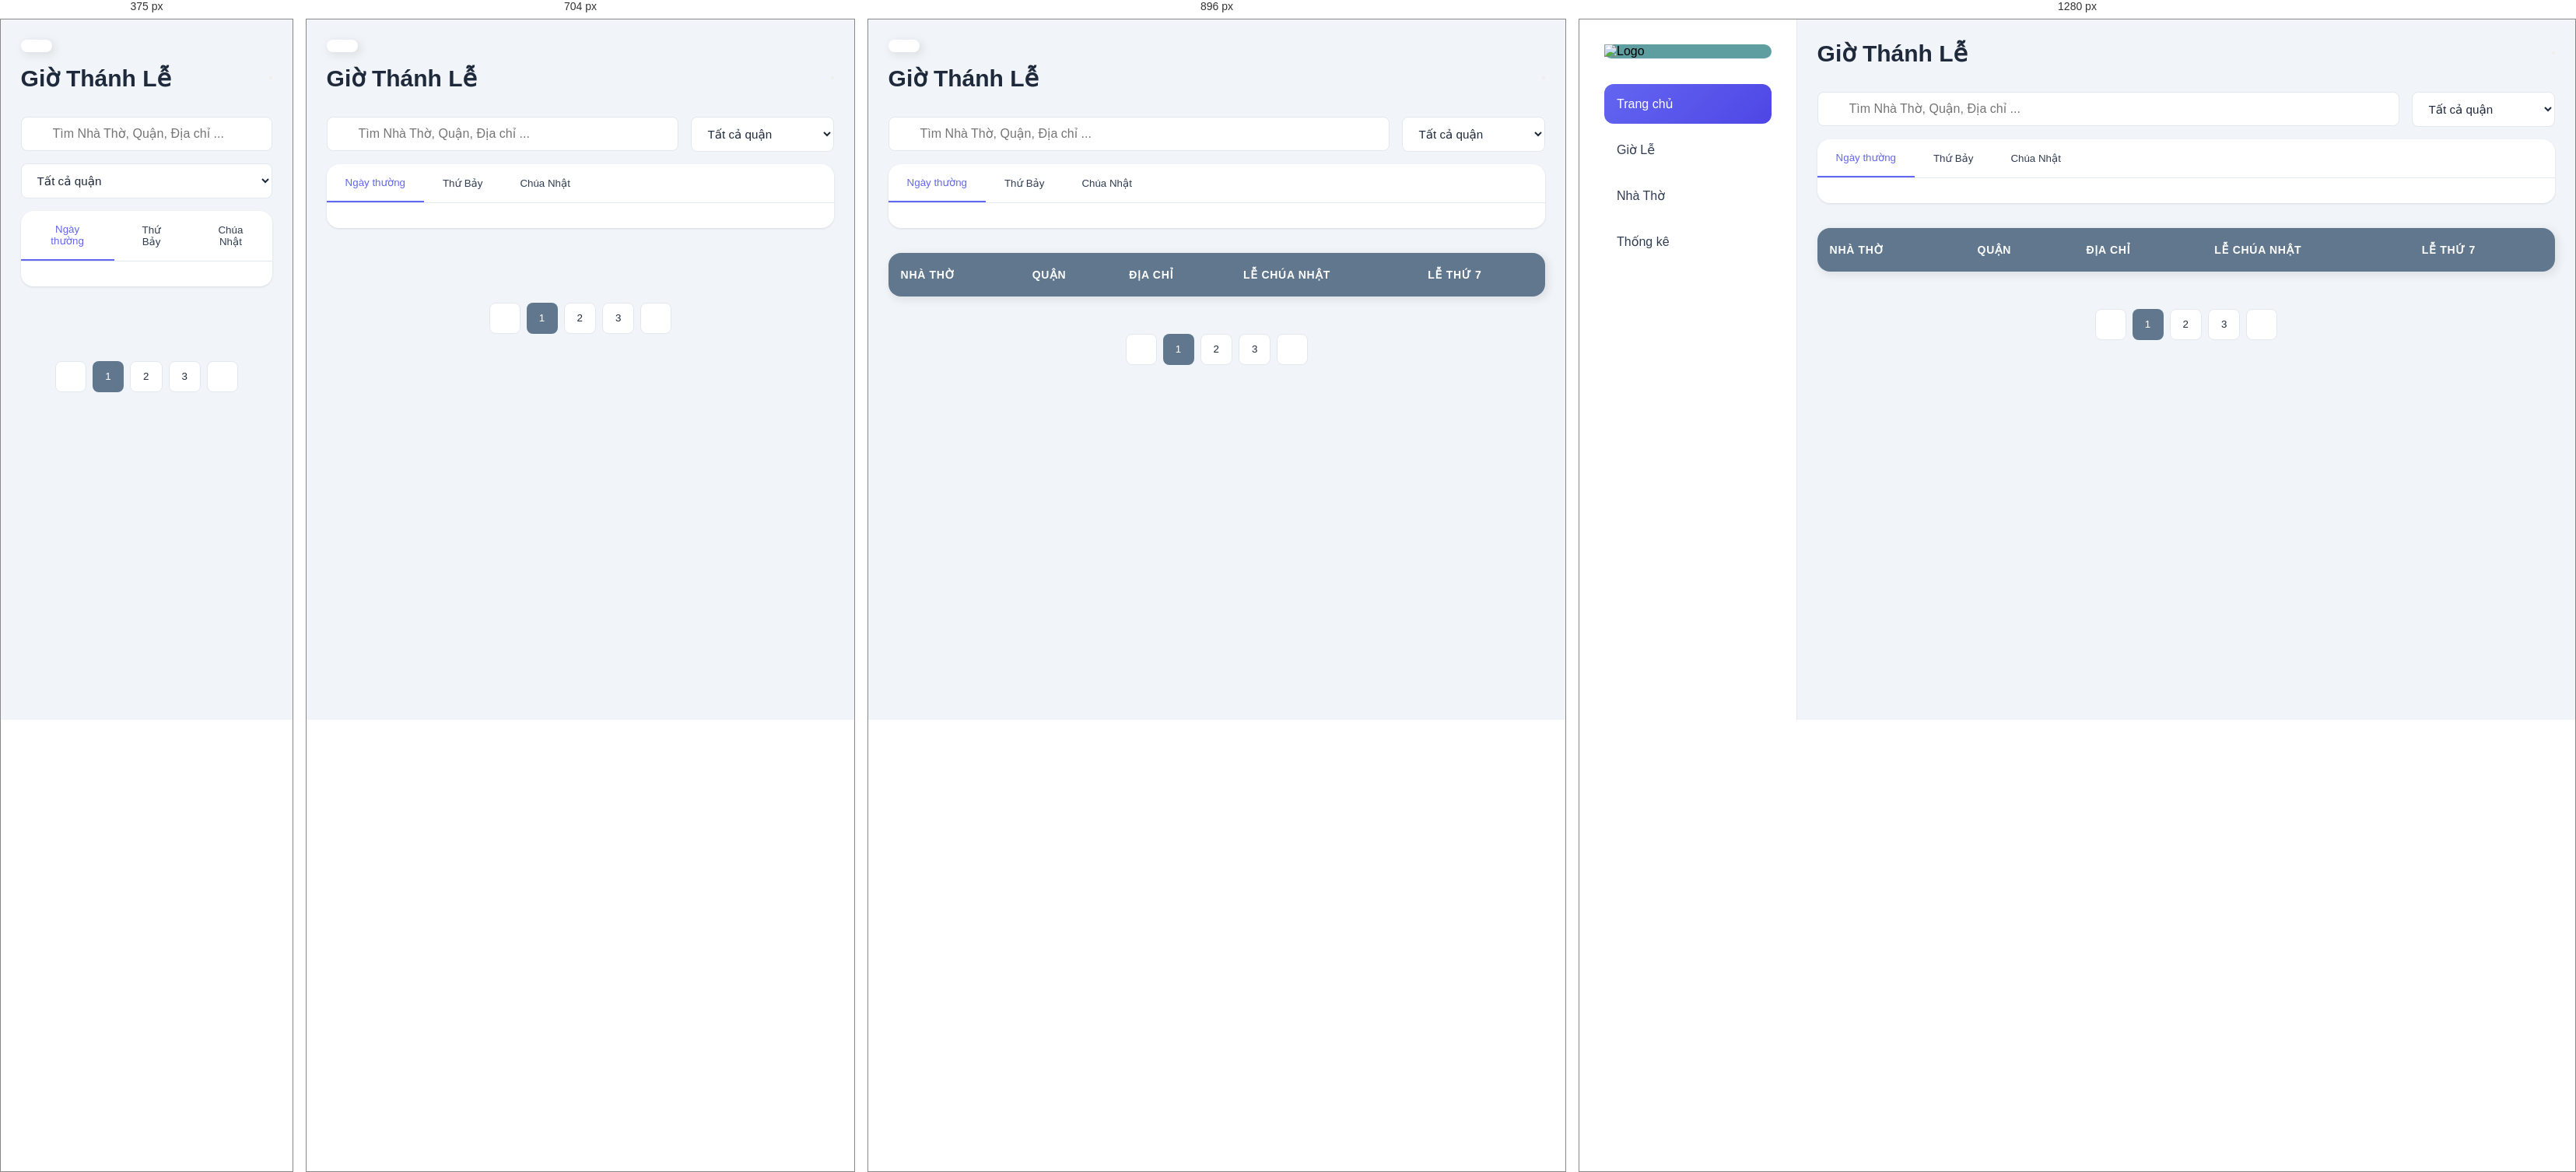
Rendered at 375 px, 704 px, 896 px and 1280 px, left to right.

<!-- file: index.html -->
<!DOCTYPE html>
<html lang="vi">

<head>
    <meta charset="UTF-8">
    <meta name="viewport" content="width=device-width, initial-scale=1.0">
    <title>Giờ Thánh Lễ - Nhà Thờ tại Tp. Hồ Chí Minh</title>
    <link href="https://fonts.googleapis.com/css2?family=Plus+Jakarta+Sans:wght@400;500;600;700&display=swap"
        rel="stylesheet">
    <!-- Open Graph Meta Tags -->
    <meta property="og:title" content="Giờ Thánh Lễ - Nhà Thờ tại Tp. Hồ Chí Minh" />
    <meta property="og:image" content="/churches_images/logo.svg" />
    <meta property="og:url" content="#" />
    <meta property="og:type" content="website" />

    <link rel="stylesheet" href="https://cdnjs.cloudflare.com/ajax/libs/font-awesome/6.4.0/css/all.min.css">
    <link rel="icon" href="/churches_images/favicon.svg" type="image/svg+xml">
    <link rel="apple-touch-icon" href="/churches_images/favicon.svg">

    <link rel="stylesheet" href="responsive.css">
    <link rel="stylesheet" href="style.css">
    <script src="script.js" defer></script>

</head>

<body>
    <!-- Sidebar -->
    <aside class="sidebar">
        <div class="sidebar-logo">
            <img src="images/logo.svg" alt="Logo" height="70">
        </div>
        <nav class="sidebar-menu">
            <a href="#" class="menu-item active">Trang chủ</a>
            <a href="#" class="menu-item">Giờ Lễ</a>
            <a href="#" class="menu-item">Nhà Thờ</a>
            <a href="#" class="menu-item">Thống kê</a>
        </nav>
    </aside>

    <!-- Main Content -->
    <main class="main-content">
        <button class="sidebar-toggle">
            <i class="fas fa-bars"></i>
        </button>
        <header class="dashboard-header">
            <div class="header-title">
                <h1>Giờ Thánh Lễ</h1>
            </div>
            <button id="refreshButton" class="refresh-btn"><i class="fa-solid fa-arrows-rotate"></i></button>
        </header>

        <!-- Filters -->
        <section class="filters-section">
            <div class="search-filters">
                <div class="search-box">
                    <i class="fas fa-search"></i>
                    <input type="search" class="search-input" placeholder="Tìm Nhà Thờ, Quận, Địa chỉ ...">
                </div>
                <select class="filter-select">
                    <option value="">Tất cả quận</option>
                    <option value="quan1">Quận 1</option>
                    <option value="quan2">Quận 2</option>
                    <option value="quan3">Quận 3</option>
                    <option value="quan4">Quận 4</option>
                    <option value="quan5">Quận 5</option>
                    <option value="quan6">Quận 6</option>
                    <option value="quan7">Quận 7</option>
                    <option value="quan8">Quận 8</option>
                    <option value="quan9">Quận 9</option>
                    <option value="quan10">Quận 10</option>
                    <option value="quan11">Quận 11</option>
                    <option value="quan12">Quận 12</option>
                    <option value="quanBinhTan">Quận Bình Tân</option>
                    <option value="quanBinhThanh">Quận Bình Thạnh</option>
                    <option value="quanGoVap">Quận Gò Vấp</option>
                    <option value="quanPhuNhuan">Quận Phú Nhuận</option>
                    <option value="quanTanBinh">Quận Tân Bnh</option>
                    <option value="quanTanPhu">Quận Tân Phú</option>
                    <option value="quanThuDuc">Quận Thủ Đức</option>
                    <option value="huyenBinhChanh">Huyện Bình Chánh</option>
                    <option value="huyenCanGio">Huyện Cần Giờ</option>
                    <option value="huyenCuChi">Huyện Củ Chi</option>
                    <option value="huyenHocMon">Huyện Hóc Môn</option>
                    <option value="huyenNhaBe">Huyện Nhà Bè</option>
                </select>
            </div>
            <div class="time-filter">
                <div class="tabs">
                    <button class="tab active" data-day="weekday">Ngày thường</button>
                    <button class="tab" data-day="saturday">Thứ Bảy</button>
                    <button class="tab" data-day="sunday">Chúa Nhật</button>
                </div>
                <div class="time-slots">
                    <!-- Thời gian sẽ được render ở đây -->
                </div>
            </div>
        </section>

        <!-- Loading State -->
        <div class="loading-spinner hidden">
            <div class="spinner"></div>
        </div>

        <!-- Empty State -->
        <div class="empty-state hidden">
            <i class="fas fa-church"></i>
            <h3>Không tìm thấy kết quả</h3>
            <p>Vui lòng thử lại với các bộ lọc khác</p>
        </div>



        <!-- Dark Mode Toggle -->
        <button class="dark-mode-toggle">
            <i class="fas fa-moon"></i>
        </button>

        <!-- Table -->
        <div class="table-container">
            <table>
                <thead>
                    <tr>
                        <th>Nhà Thờ</th>
                        <th>Quận</th>
                        <th>Địa chỉ</th>
                        <th>Lễ Chúa Nhật</th>
                        <th>Lễ Thứ 7</th>
                    </tr>
                </thead>
                <tbody>
                    <!-- Data will be populated from churches.json -->
                </tbody>
            </table>
        </div>
        <!-- Pagination -->
        <div class="pagination">
            <button class="prev-page"><i class="fas fa-chevron-left"></i></button>
            <button class="active">1</button>
            <button>2</button>
            <button>3</button>
            <button class="next-page"><i class="fas fa-chevron-right"></i></button>
        </div>
    </main>

    <!-- Modal -->
    <div class="modal" id="churchModal">
        <div class="modal-content">
            <button class="modal-close">&times;</button>
            <div class="church-details">
                <h2 id="churchName"></h2>
                <div class="church-main-info">
                    <div class="church-info-left">
                        <div class="mass-times">
                            <h3>Thông tin Nhà Thờ</h3>
                        </div>
                        <div class="detail-row">
                            <span class="detail-label">Địa chỉ:</span>
                            <span class="detail-value" id="churchAddress"></span>
                        </div>
                        <div class="detail-row">
                            <span class="detail-label">Bổn mạng:</span>
                            <span class="detail-value" id="churchPatron"></span>
                        </div>
                        <div class="detail-row">
                            <span class="detail-label">Liên hệ:</span>
                            <span class="detail-value" id="churchPhone"></span>
                        </div>
                        <div class="detail-row">
                            <span class="detail-label">Thành lập:</span>
                            <span class="detail-value" id="churchFoundedYear"></span>
                        </div>
                    </div>

                    <div class="church-image-container">
                        <img class="church-thumbnail" id="churchImage" alt="Hình ảnh nhà thờ">
                    </div>
                </div>

                <div class="mass-times">
                    <h3>Lịch Thánh Lễ</h3>
                    <div class="mass-schedule" id="massSchedule"></div>
                </div>

                <div class="priests-section">
                    <h3>Linh Mục Quản Nhiệm</h3>
                    <div id="priestsList"></div>
                </div>

                <div class="priests-section">
                    <h3>Bản đồ - Chỉ đường</h3>
                    <div id="mapEmbedContainer"></div>
                </div>

            </div>
        </div>
    </div>

    <!-- Modal cho ảnh lớn -->
    <div id="imageModal" class="image-modal">
        <img id="expandedImg">
    </div>
</body>

</html>

/* @media block from responsive.css */
@media only screen and (max-width: 768px) {
  .modal-close {
    position: sticky !important;
    right: 0.5rem !important;
  }

  .time-slots {
    max-height: 194px;
    overflow-y: scroll;
  }
}

/* @media block from responsive.css */
@media (max-width: 640px) {
  .refresh-button {
    width: 100%;
    justify-content: center;
  }
}

/* @media block from style.css */
@media (max-width: 1024px) {
  .sidebar {
    display: none;
  }

  .sidebar.mobile {
    position: fixed;
    top: 0;
    left: -250px; /* Sidebar ở ngoài màn hình */
    width: 250px;
    height: 100%;
    background-color: #fff;
    transition: left 0.3s ease; /* Hiệu ứng trượt */
    z-index: 100;
    display: block !important;
    padding: 60px 10px 20px 10px;
  }

  /* Button styling */
  .checkbtn {
    padding: 10px 15px;
    border: 1px solid #e2e8f0;
    border-radius: 8px;
    background: var(--card-bg);
    font-size: 0.95rem;
    cursor: pointer;
    box-shadow: 3px 3px 10px 2px rgb(153 153 153 / 20%);
    display: inline-block;
    margin-bottom: 20px;
  }

  .main-content {
    margin-left: 0;
  }

  .filters-section {
    grid-template-columns: 1fr;
  }
}

/* @media block from style.css */
@media (max-width: 1024px) {
  .sidebar-toggle {
    display: block;
  }

  .sidebar.active {
    transform: translateX(0);
  }
}

/* @media block from style.css */
@media (max-width: 640px) {
  .search-filters {
    flex-direction: column;
  }

  .filter-select {
    width: 100%;
  }
}

/* @media block from style.css */
@media (max-width: 768px) {
  .modal-content {
    margin: 10px auto;
    padding: 1rem;
    width: 95%;
  }

  .church-main-info {
    grid-template-columns: 1fr;
    gap: 1rem;
  }

  .mass-schedule {
    grid-template-columns: repeat(auto-fill, minmax(150px, 1fr));
  }

  /* Adjust image height for mobile */
  .church-thumbnail {
    height: 200px;
  }
}

/* @media block from style.css */
@media (max-width: 768px) {
  .church-main-info {
    grid-template-columns: 1fr;
  }

  .mass-schedule {
    grid-template-columns: repeat(auto-fill, minmax(150px, 1fr));
  }
}

/* @media block from style.css */
@media (max-width: 768px) {
  .table-container {
    background: transparent;
    box-shadow: none;
    padding: 0.5rem;
  }

  table,
  thead,
  tbody,
  th,
  td,
  tr {
    display: block;
  }

  thead tr {
    display: none;
  }

  tbody tr {
    background: var(--card-bg);
    border-radius: 16px;
    margin-bottom: 1rem;
    box-shadow: 0 2px 4px rgba(0, 0, 0, 0.05);
    cursor: pointer;
    overflow: hidden;
    transition: all 0.2s ease;
  }

  /* Container chính của card */
  .church-card {
    display: flex;
    flex-direction: column;
  }

  /* Phần header của card */
  .church-header {
    display: flex;
    align-items: center;
    padding: 1rem;
    gap: 0.75rem;
    border-bottom: 1px solid #f1f5f9;
  }

  /* Icon nhà thờ */
  .church-icon {
    width: 40px;
    height: 40px;
    background: #f1f5f9;
    border-radius: 12px;
    display: flex;
    align-items: center;
    justify-content: center;
    color: #6366f1;
    flex-shrink: 0;
  }

  /* Thông tin chính */
  .church-info {
    flex: 1;
    min-width: 0;
  }

  .church-name {
    font-weight: 600;
    color: var(--text-primary);
    margin-bottom: 0.25rem;
    white-space: nowrap;
    overflow: hidden;
    text-overflow: ellipsis;
  }

  .church-location {
    font-size: 0.85rem;
    color: var(--text-secondary);
    display: flex;
    align-items: center;
    gap: 0.5rem;
  }

  /* Phần footer của card */
  .church-footer {
    display: flex;
    align-items: center;
    justify-content: space-between;
    padding: 0.75rem 1rem;
    background: #f8fafc;
  }

  /* Badge cho số lượng lễ */
  .mass-stats {
    display: flex;
    gap: 1rem;
  }

  .mass-badge {
    display: flex;
    align-items: center;
    gap: 0.5rem;
    font-size: 0.8rem;
    color: var(--text-secondary);
  }

  .mass-badge i {
    color: #6366f1;
  }

  /* Nút xem chi tiết */
  .view-more {
    color: #6366f1;
    font-size: 0.85rem;
    font-weight: 500;
    display: flex;
    align-items: center;
    gap: 0.5rem;
  }

  /* Hiệu ứng hover */
  tbody tr:hover {
    transform: translateY(-2px);
    box-shadow: 0 4px 12px rgba(0, 0, 0, 0.08);
  }

  /* Hiệu ứng active */
  tbody tr:active {
    transform: scale(0.98);
  }
}